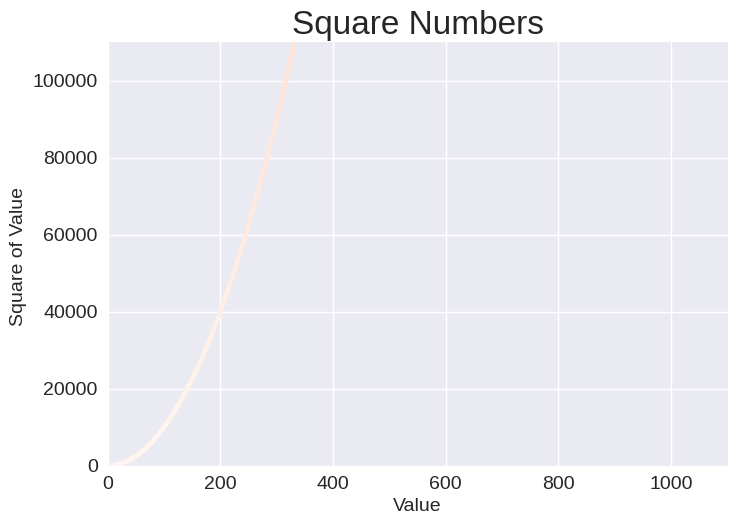

This figure's Python source:
import matplotlib.pyplot as plt 

x_values = []
y_values = []

for x in range(1, 1001):
    x_values.append(x)
    y_values.append(x**2)

plt.style.use('seaborn-v0_8')
fig, ax = plt.subplots()
ax.scatter(x_values, y_values, c=y_values, cmap=plt.cm.Reds, s=10)

#Set chart title and lable axes.
ax.set_title("Square Numbers", fontsize = 24)
ax.set_xlabel("Value", fontsize = 14)
ax.set_ylabel("Square of Value ", fontsize = 14)

#Set size of tick labels.
ax.tick_params(labelsize = 14)

#Set the range for each axis.
ax.axis([0, 1100, 0, 1_100_00])
ax.ticklabel_format(style='plain')

plt.savefig("square_numbers.png", bbox_inches='tight')

plt.show()